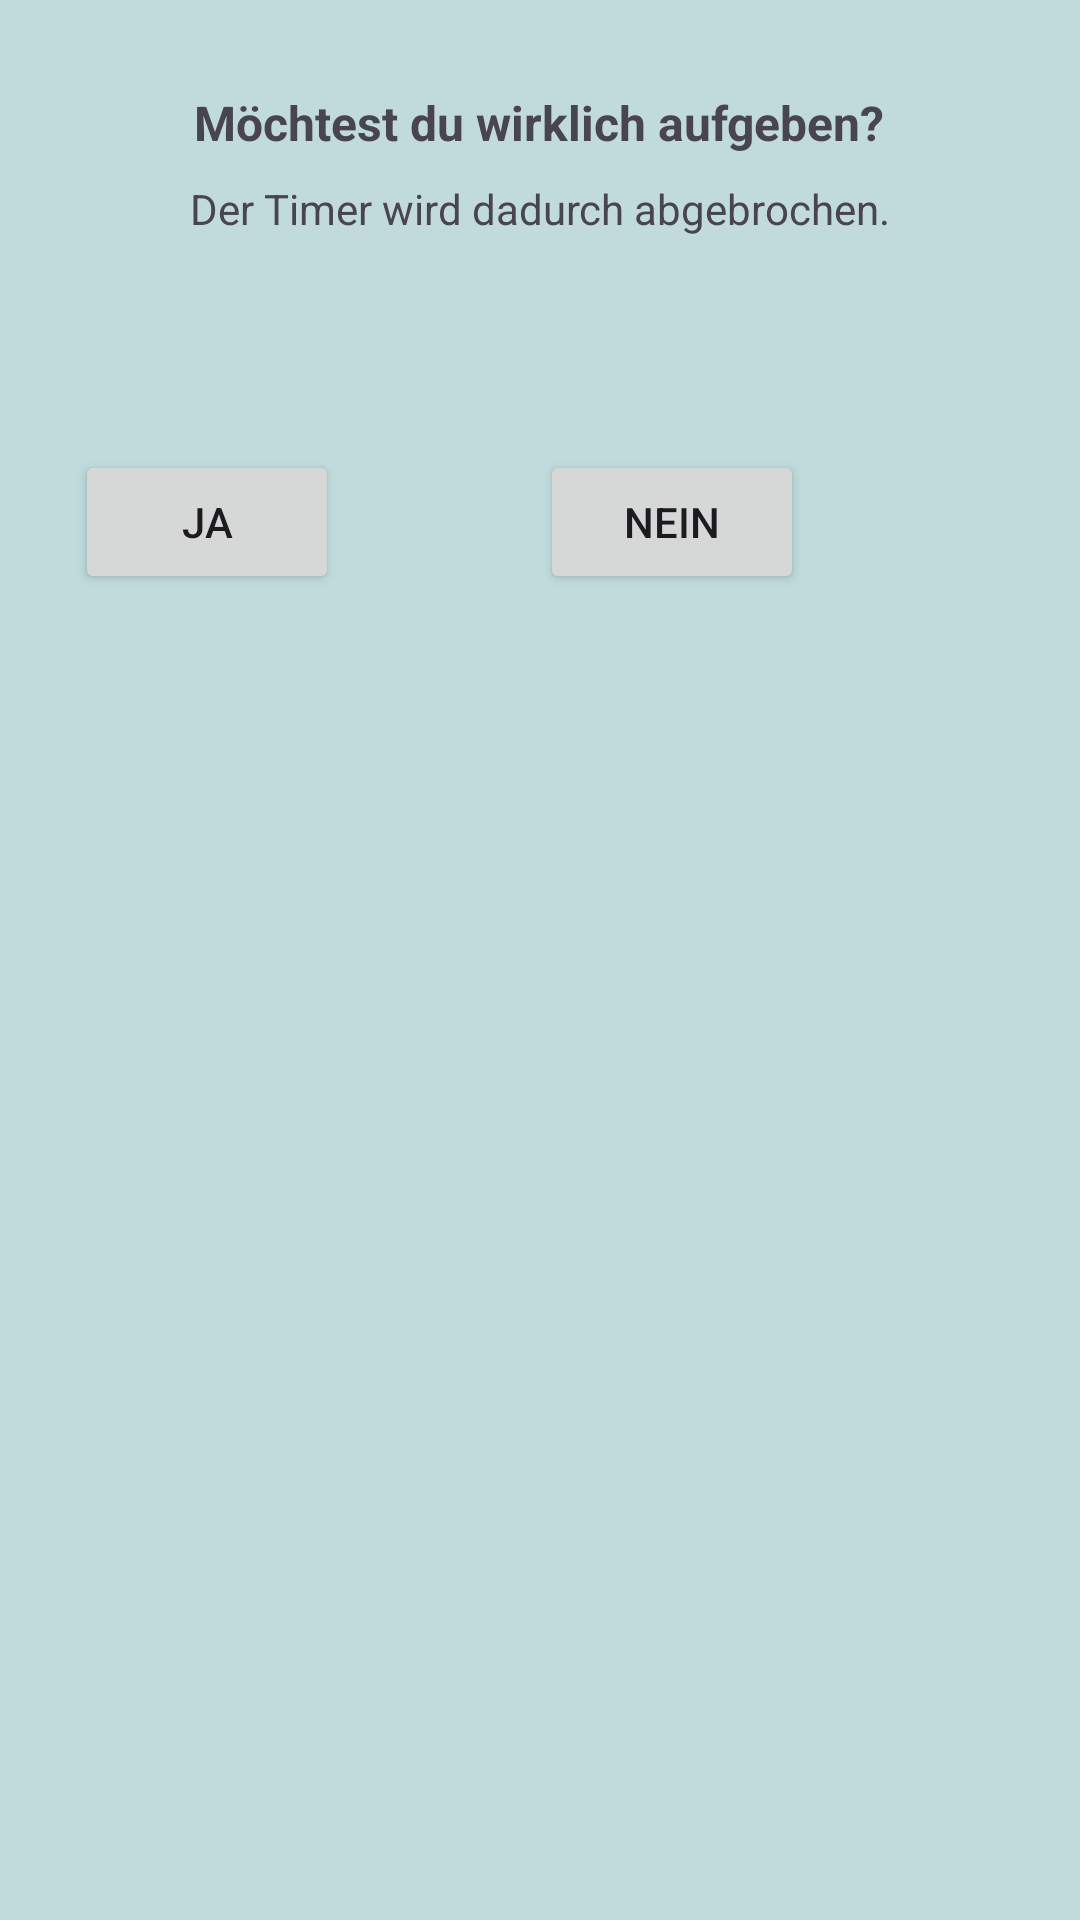

This screen was rendered from an Android layout file. Write that file and the resources it references.
<!-- AndroidManifest.xml: application theme Theme.Herupachi -->
<!-- res/layout/popup_timer_exit.xml -->
<?xml version="1.0" encoding="utf-8"?>
<RelativeLayout xmlns:android="http://schemas.android.com/apk/res/android"
    android:layout_width="300dp"
    android:layout_height="250dp"
    android:layout_gravity="center"
    android:background="#C1DBDD">


    <TextView
        android:id="@+id/textView"
        android:layout_width="wrap_content"
        android:layout_height="wrap_content"
        android:layout_centerHorizontal="true"
        android:layout_marginTop="30dp"
        android:text="Möchtest du wirklich aufgeben?"
        android:textSize="16sp"
        android:textStyle="bold" />

    <Button
        android:id="@+id/buttonYes"
        android:layout_width="wrap_content"
        android:layout_height="wrap_content"
        android:layout_marginLeft="25dp"
        android:layout_marginTop="150dp"
        android:text="Ja" />

    <Button
        android:id="@+id/buttonNo"
        android:layout_width="wrap_content"
        android:layout_height="wrap_content"
        android:layout_marginLeft="180dp"
        android:layout_marginTop="150dp"
        android:text="Nein" />

    <TextView
        android:id="@+id/textView2"
        android:layout_width="wrap_content"
        android:layout_height="wrap_content"
        android:layout_centerHorizontal="true"
        android:layout_marginTop="60dp"
        android:text="Der Timer wird dadurch abgebrochen." />
</RelativeLayout>
<!-- resources referenced by this layout -->
<resources>
  <style name="Theme.Herupachi" parent="Base.Theme.Herupachi" />
  <style name="Base.Theme.Herupachi" parent="Theme.Material3.DayNight.NoActionBar">
          
          
      </style>
</resources>
